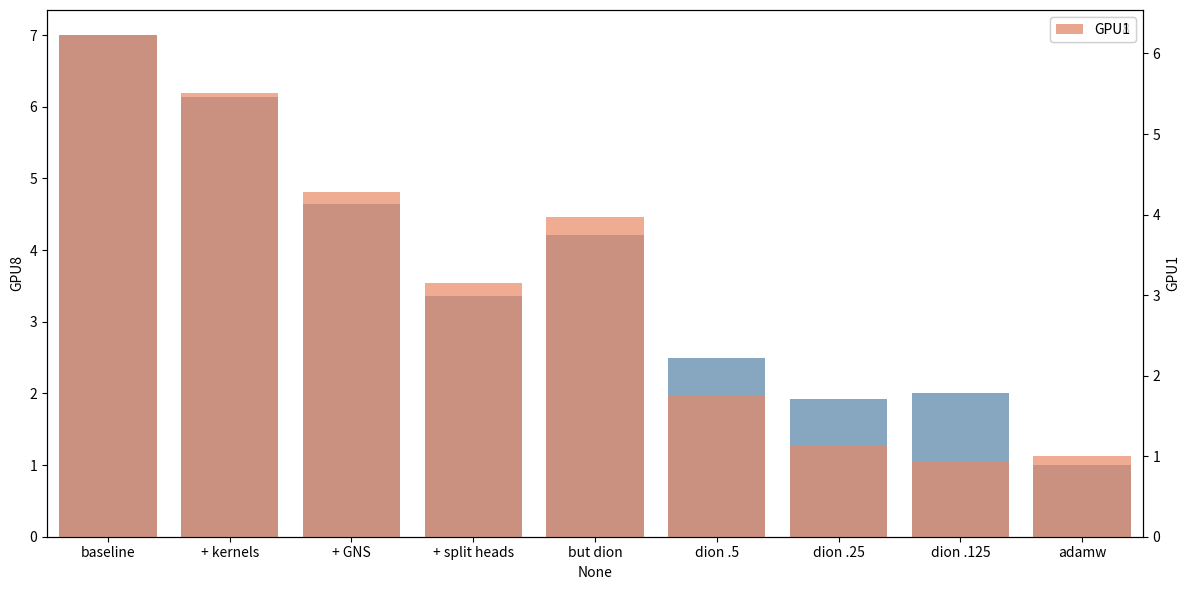

Write the Python code that produced this figure.
import pandas as pd
import seaborn as sns
import matplotlib.pyplot as plt

labels = ["baseline", "+ kernels", "+ GNS", "+ split heads", "but dion", "dion .5", "dion .25", "dion .125", "adamw"]
gpu8 = pd.Series([98, 86, 65, 47, 59, 35, 27, 28, 14], index=labels)
gpu1 = pd.Series([654, 579, 449, 331, 417, 184, 120, 98, 105], index=labels)

gpu8 = gpu8 / gpu8.loc["adamw"]
gpu1 = gpu1 / gpu1.loc["adamw"]


fig, ax1 = plt.subplots(figsize=(12, 6))

ax2 = ax1.twinx()

sns.barplot(x=gpu8.index, y=gpu8.values, ax=ax1, color="steelblue", alpha=0.7, label="GPU8")
sns.barplot(x=gpu1.index, y=gpu1.values, ax=ax2, color="coral", alpha=0.7, label="GPU1")

ax1.set_ylabel("GPU8")
ax2.set_ylabel("GPU1")
plt.xticks(rotation=45, ha='right')
plt.tight_layout()
plt.show()
